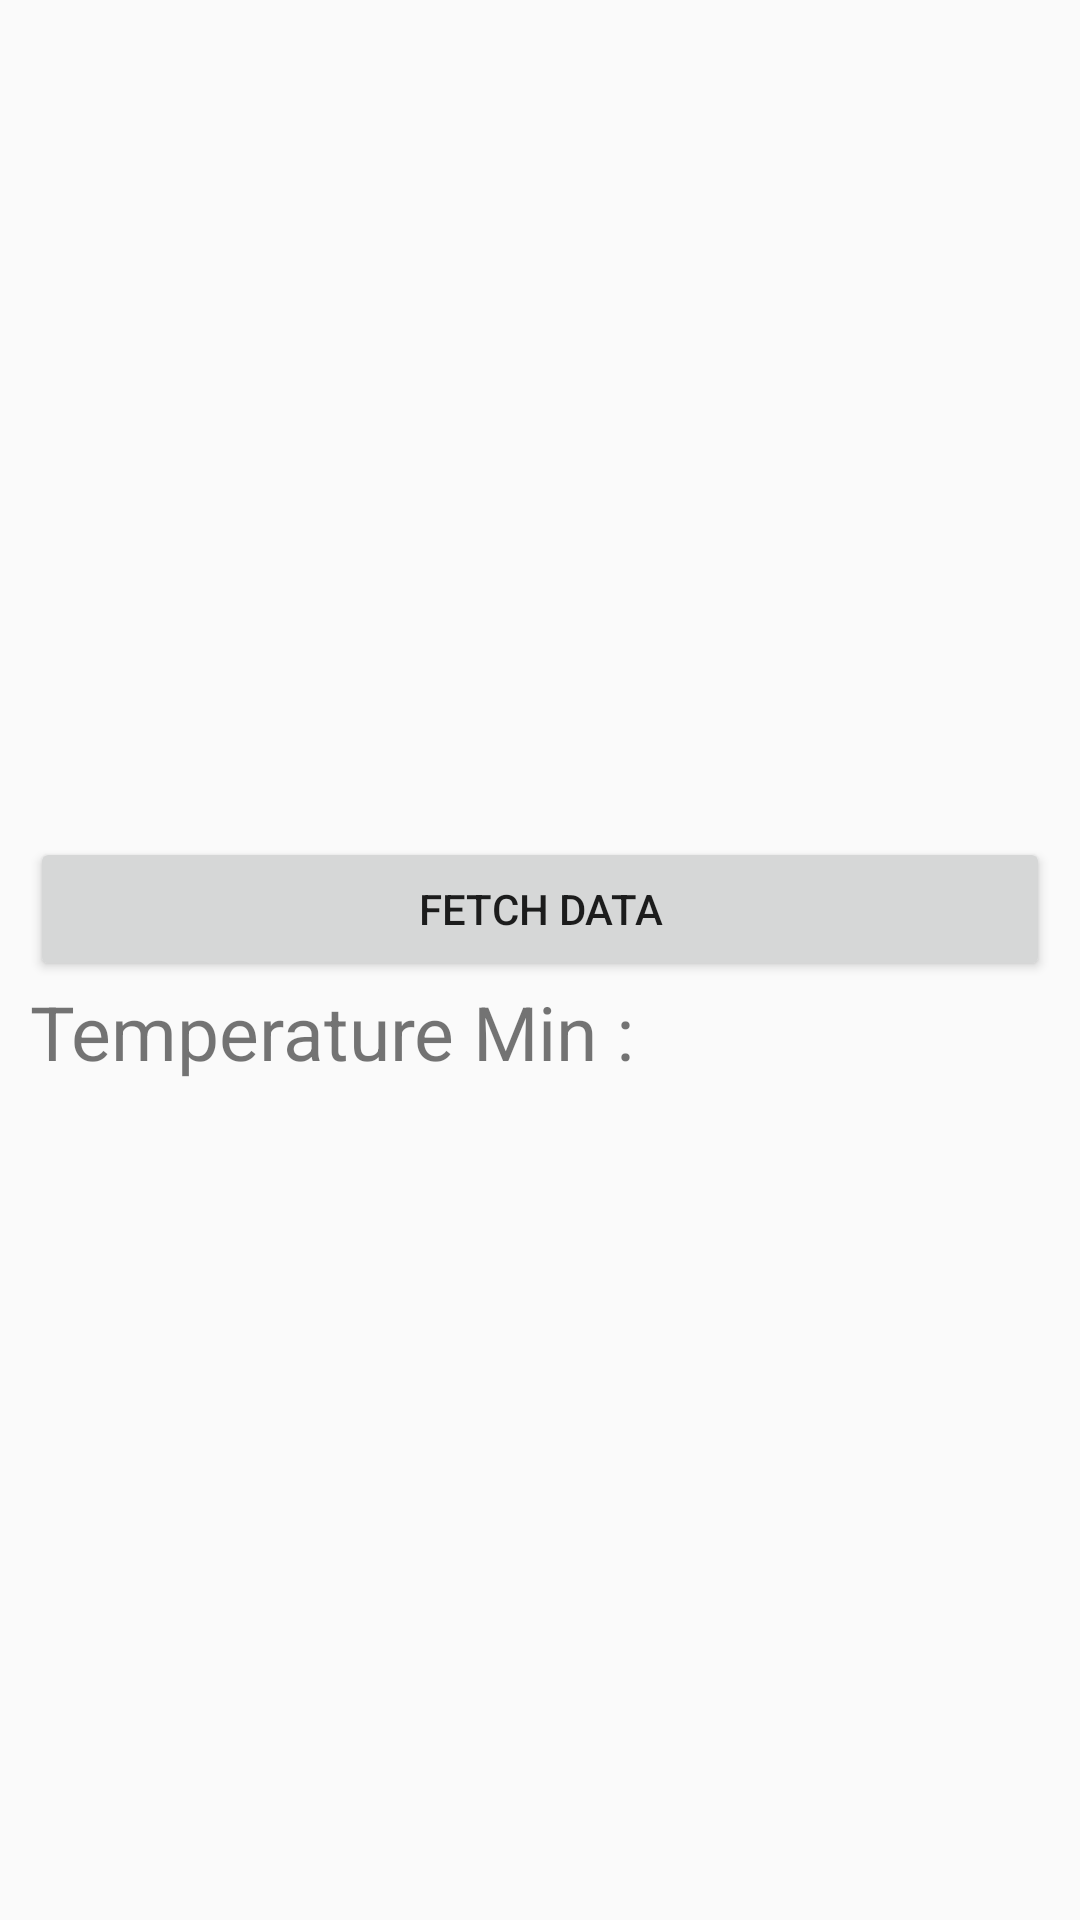

Reconstruct the res/layout file that produces this screen, plus the resources it refers to.
<!-- AndroidManifest.xml: application theme Theme.Metetoobo -->
<!-- res/layout/activity_meteo.xml -->
<?xml version="1.0" encoding="utf-8"?>
<LinearLayout
    xmlns:android="http://schemas.android.com/apk/res/android"
    xmlns:tools="http://schemas.android.com/tools"
    android:id="@+id/activity_main"
    android:layout_width="match_parent"
    android:layout_height="match_parent"
    android:gravity="center"
    android:orientation="vertical"
    android:padding="10dp"
    tools:context=".MainActivity">

    <Button
        android:id="@+id/btn_fetchData"
        android:layout_width="match_parent"
        android:layout_height="wrap_content"
        android:layout_gravity="center_horizontal"
        android:text="Fetch Data"/>

    <TextView
    android:id="@+id/text_showTempMin"
    android:layout_width="match_parent"
    android:layout_height="wrap_content"
    android:text="Temperature Min :"
    android:textSize="25sp" />

    </LinearLayout>
<!-- resources referenced by this layout -->
<resources>
  <style name="Theme.Metetoobo" parent="Theme.AppCompat.Light.DarkActionBar">
          
          <item name="colorPrimary">@color/bleu</item>
          <item name="colorPrimaryDark">@color/black</item>
          <item name="colorAccent">@color/teal_200</item>
          
      </style>
  <color name="bleu">#6a87f0</color>
  <color name="black">#FF000000</color>
  <color name="teal_200">#FF03DAC5</color>
</resources>
